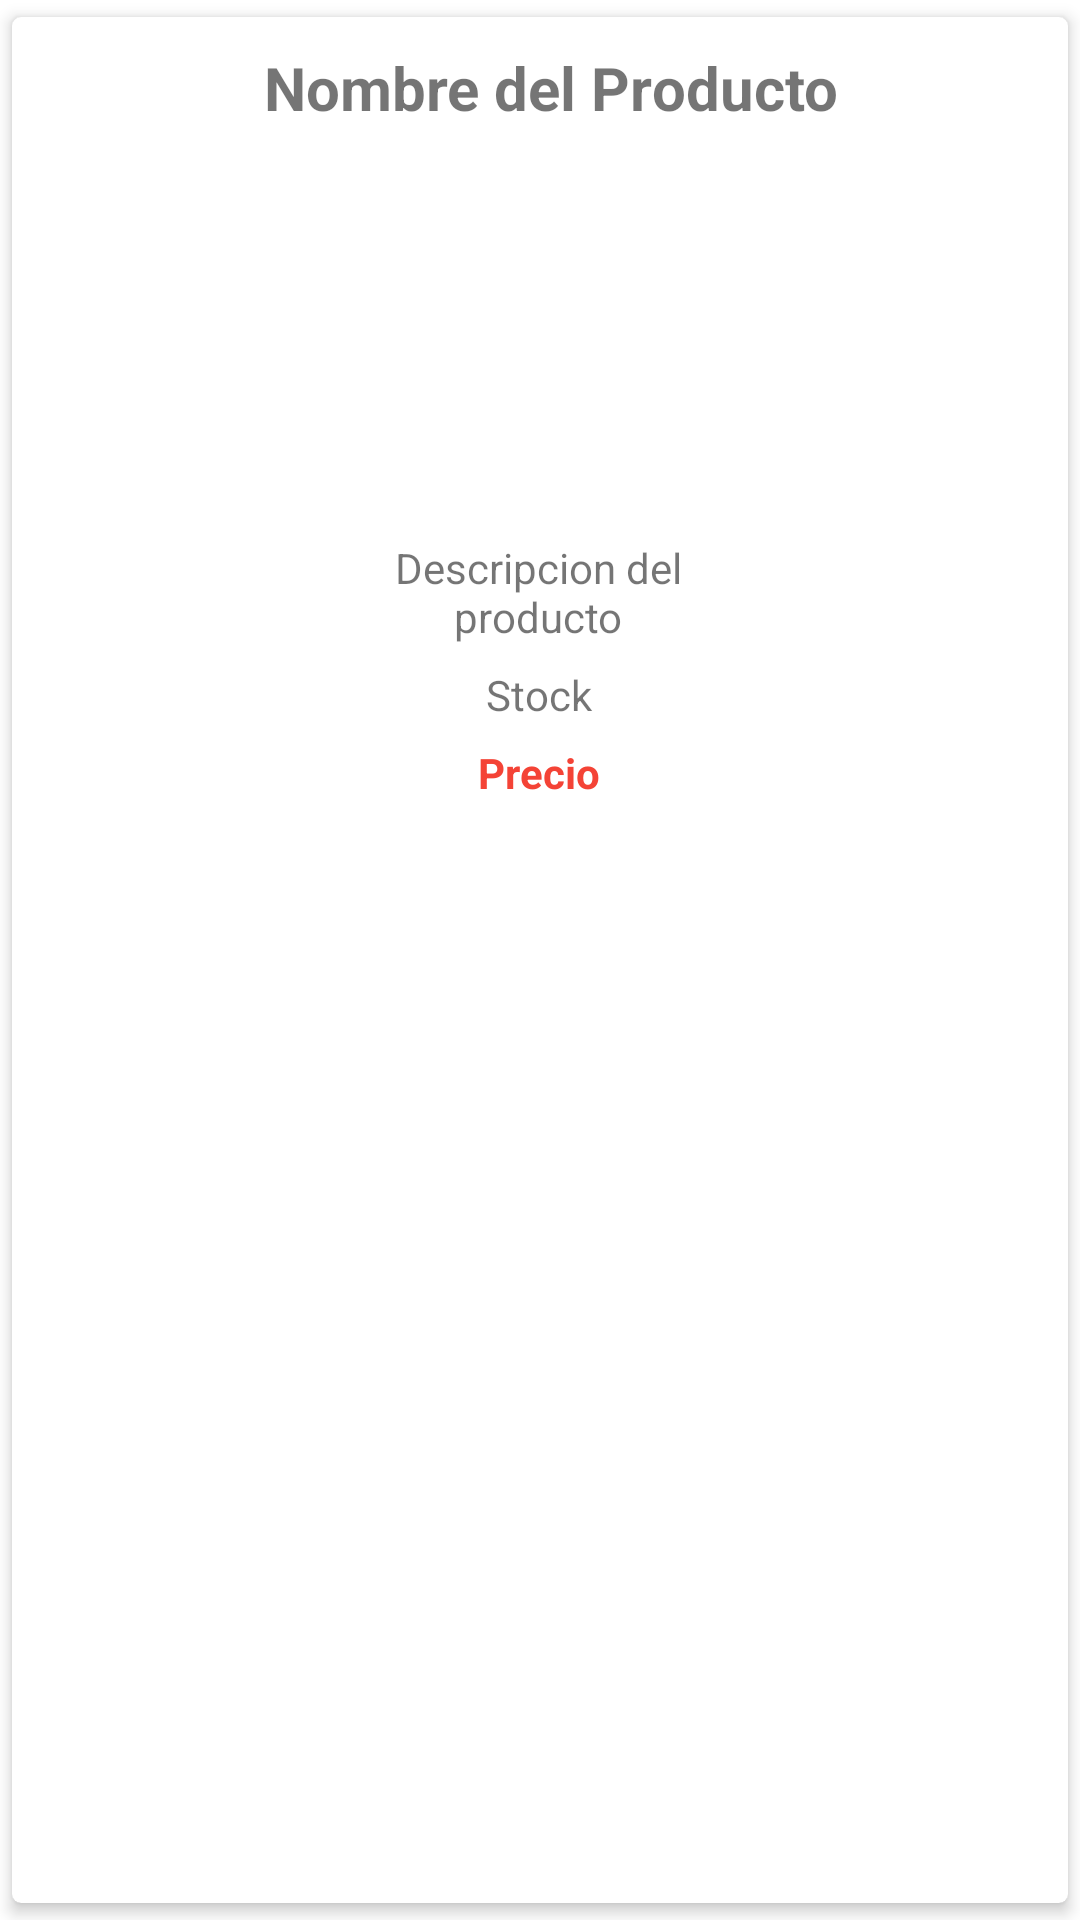

Layout XML and referenced resources for this Android screen:
<!-- AndroidManifest.xml: application theme Theme.ProyectoIntegrador2 -->
<!-- res/layout/listado_productos_cliente.xml -->
<?xml version="1.0" encoding="utf-8"?>
<androidx.cardview.widget.CardView
    xmlns:android="http://schemas.android.com/apk/res/android"
    xmlns:app="http://schemas.android.com/apk/res-auto"
    android:layout_width="match_parent"
    android:layout_height="wrap_content"
    app:cardCornerRadius="3dp"
    app:cardElevation="3dp"
    app:cardUseCompatPadding="true"
    >

    <RelativeLayout
        android:layout_width="wrap_content"
        android:layout_height="275dp"
        android:padding="10dp">

        <TextView
            android:id="@+id/titulo_producto"
            android:layout_width="328dp"
            android:layout_height="wrap_content"
            android:layout_alignParentStart="true"
            android:layout_alignParentEnd="true"
            android:layout_marginStart="36dp"
            android:layout_marginLeft="12dp"
            android:layout_marginEnd="29dp"
            android:gravity="center"
            android:text="Nombre del Producto"
            android:textSize="20dp"
            android:textStyle="bold"></TextView>

        <ImageView
            android:id="@+id/imagen_producto"
            android:layout_width="368dp"
            android:layout_height="114dp"
            android:layout_below="@+id/titulo_producto"
            android:layout_alignParentStart="true"
            android:layout_alignParentEnd="true"
            android:layout_marginStart="12dp"
            android:layout_marginTop="8dp"
            android:layout_marginEnd="13dp"
            android:src="@drawable/ic_nombre"></ImageView>

        <TextView
            android:id="@+id/descripcion_producto"
            android:layout_width="260dp"
            android:layout_height="wrap_content"
            android:layout_below="@+id/imagen_producto"
            android:layout_alignParentStart="true"
            android:layout_alignParentEnd="true"
            android:layout_marginStart="96dp"
            android:layout_marginLeft="-178dp"
            android:layout_marginTop="15dp"
            android:layout_marginEnd="97dp"
            android:gravity="center"
            android:text="Descripcion del producto"></TextView>

        <TextView
            android:id="@+id/stock_producto"
            android:layout_width="260dp"
            android:layout_height="wrap_content"
            android:layout_below="@+id/descripcion_producto"
            android:layout_alignParentStart="true"
            android:layout_alignParentEnd="true"
            android:layout_marginStart="86dp"
            android:layout_marginLeft="-178dp"
            android:layout_marginTop="7dp"
            android:layout_marginEnd="87dp"
            android:gravity="center"
            android:text="Stock"></TextView>

        <TextView
            android:id="@+id/precio_producto"
            android:layout_width="260dp"
            android:layout_height="wrap_content"
            android:layout_below="@+id/stock_producto"
            android:layout_alignParentStart="true"
            android:layout_alignParentEnd="true"
            android:layout_marginStart="86dp"
            android:layout_marginLeft="-178dp"
            android:layout_marginTop="7dp"
            android:layout_marginEnd="87dp"
            android:gravity="center"
            android:text="Precio"
            android:textColor="#F44336"
            android:textStyle="bold"></TextView>


    </RelativeLayout>


</androidx.cardview.widget.CardView>
<!-- resources referenced by this layout -->
<resources>
  <style name="Theme.ProyectoIntegrador2" parent="Theme.MaterialComponents.DayNight.NoActionBar">
          
          <item name="colorPrimary">#3f51b5</item>
          <item name="colorPrimaryVariant">#002984</item>
          <item name="colorOnPrimary">@color/white</item>
          
          <item name="colorSecondary">@color/teal_200</item>
          <item name="colorSecondaryVariant">@color/teal_700</item>
          <item name="colorOnSecondary">@color/black</item>
          
          <item name="android:statusBarColor" tools:targetApi="l">?attr/colorPrimaryVariant</item>
          
  
          
  
  
      </style>
  <!-- not gathered from this repository: default colours our renderer supplied (Android Studio template values) -->
  <color name="teal_200">#FF03DAC5</color>
  <color name="teal_700">#FF018786</color>
  <color name="black">#FF000000</color>
  <color name="white">#FFFFFFFF</color>
</resources>
